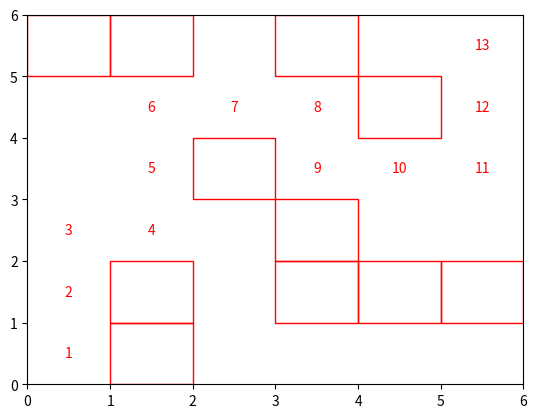

This chart was generated by the following Python code:
import numpy as np
import matplotlib.pyplot as plt
import matplotlib.patches as patches

#    0: vazia
#    1: muro
#    2: objetivo
#    3: celula visitada

grid = [[0, 0, 0, 0, 0, 1],
        [1, 1, 0, 0, 0, 1],
        [0, 0, 0, 1, 0, 0],
        [0, 1, 1, 0, 0, 1],
        [0, 1, 0, 0, 1, 0],
        [0, 1, 0, 0, 0, 2]]

gmax = len(grid) -1

listaEstados = []

#estado atual, pai, custo, aberta
listaEstados.append([(0,0),(0,0),0,1])

while not(True in [i[0]==(5,5) for i in listaEstados]):
    listaEstados.sort(key=lambda x: (-x[3],x[2]))

    if listaEstados[0][3] == 0:
        print("estado nao encontrado")
        lst = [i[0] for i in listaEstados]
        print(lst)
        exit()

    listaEstados[0][3] = 0

    x,y = listaEstados[0][0]

    print('opening and closing %d,%d' % (x, y))

    searchorder = [[1,0],[0,-1],[-1,0],[0,1]]

    for i in searchorder:
        dx, dy = i

        nx = x + dx
        ny = y + dy

        #print('analisando %d,%d' % (nx, ny))

        #verifica se esta dentro do grid
        if nx>=0 and nx<=gmax and ny>=0 and ny<=gmax:    
            if True in [i[0]==(nx,ny) for i in listaEstados]:
                #print('no ja adicionado %d,%d' % (nx, ny))
                continue

            if grid[nx][ny]== 1:
                print( 'no bloqueado %d,%d' % (nx, ny))
                continue
            elif grid[nx][ny]== 2:
                print( 'estado final encontrado %d,%d' % (nx, ny))
                listaEstados.append([(nx,ny),(x,y),nx+4*ny,1])
                continue

            print('adicionando %d,%d' % (nx, ny))
            listaEstados.append([(nx,ny),(x,y),(5-nx)**2+(5-ny)**2,1])


print(len(listaEstados))
lst = [i[0] for i in listaEstados]
print(lst) 


final =  [i for i in listaEstados if i[0]==(5,5)]

track = [final[0][0]]

while final[0][0]!= (0,0):    
    for i in listaEstados:
        if i[0]==final[0][1]:
            #print(final[0])
            final[0] = i
            track.append(final[0][0])
            continue

track.reverse()

fig,ax = plt.subplots(1)
plt.axis([0,6,0,6])

for y in range(0,6):
    for x in range(0,6):
        if grid[x][y]==1:
            rect = patches.Rectangle((x,y),1,1,linewidth=1,edgecolor='r',facecolor='none')
            ax.add_patch(rect)

j = 1
for i in track:
    ax.text((i[0])+0.5, (i[1]+0.5), j,
            horizontalalignment='center',
            verticalalignment='center',
            fontsize=10, color='red')

    j = j + 1

plt.show()

final = [i for i in listaEstados if i[0]==final[0][1]]

    


